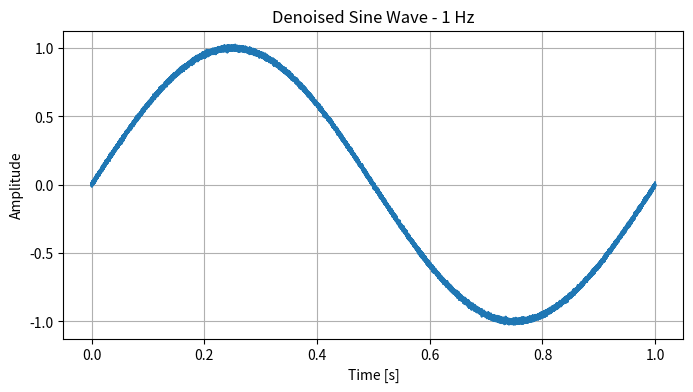
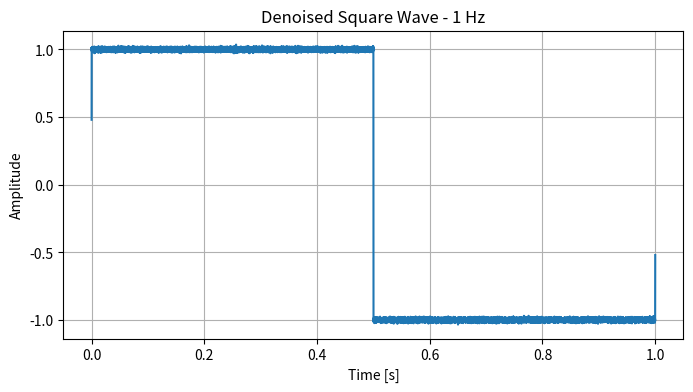
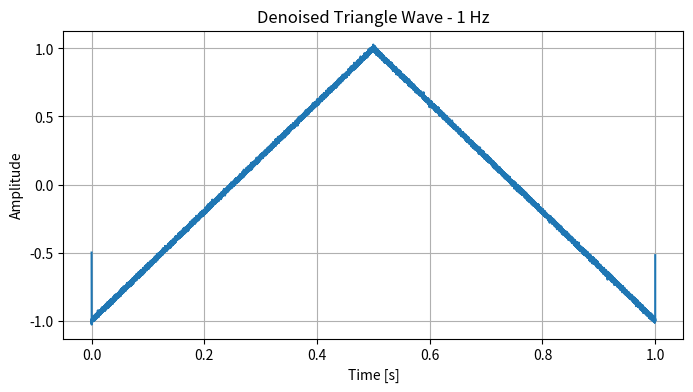
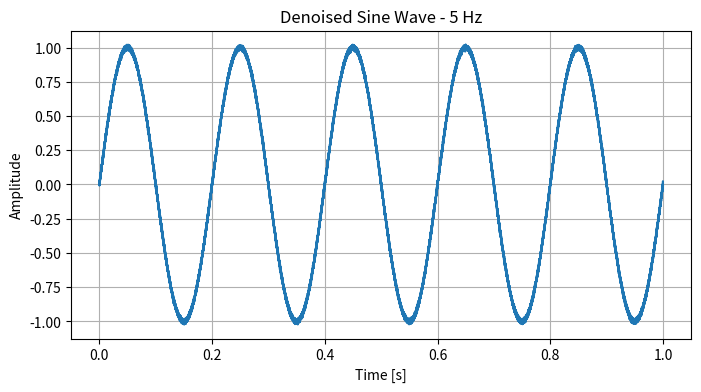
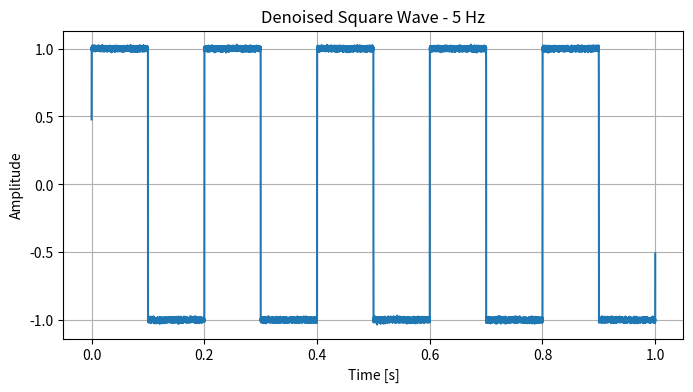
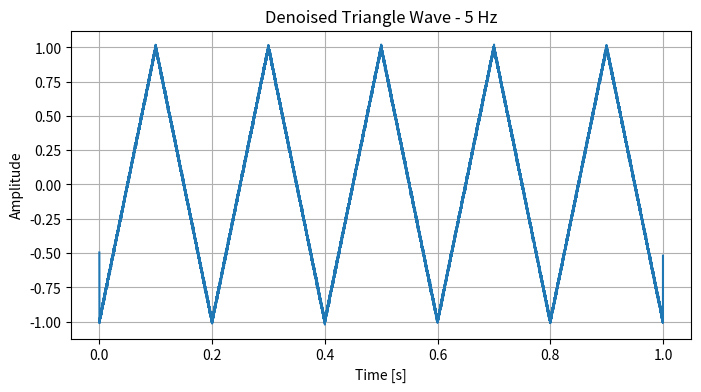
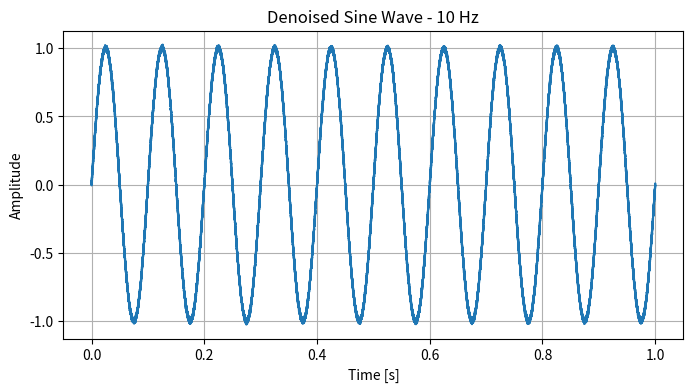
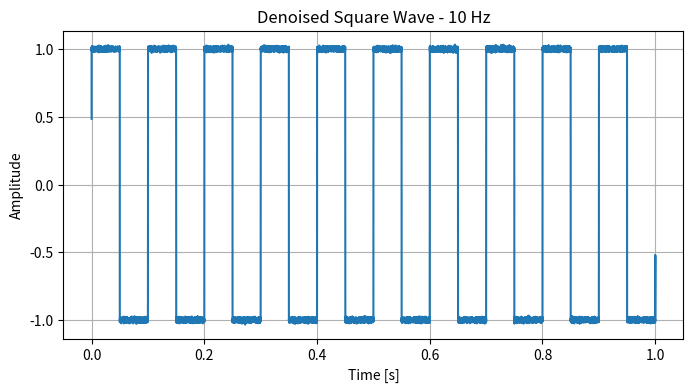
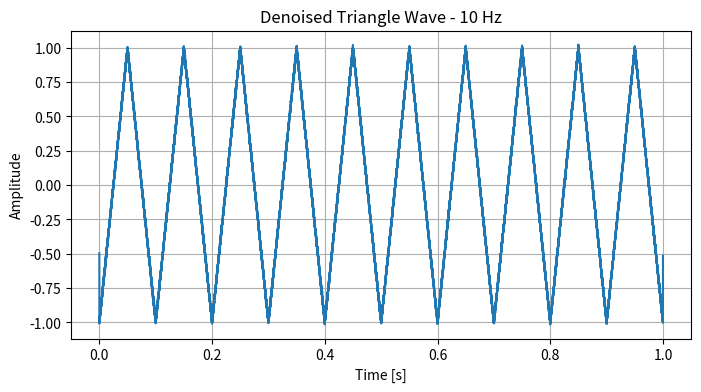
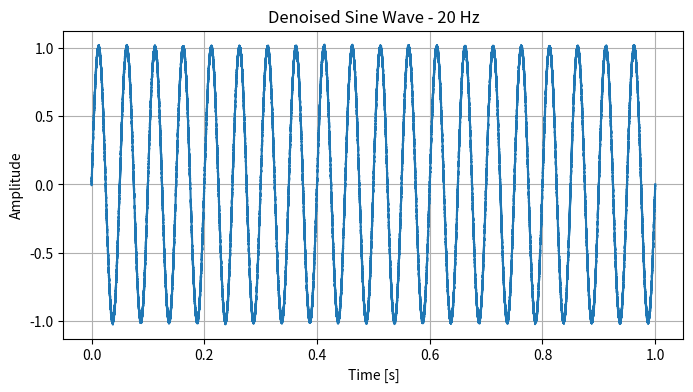
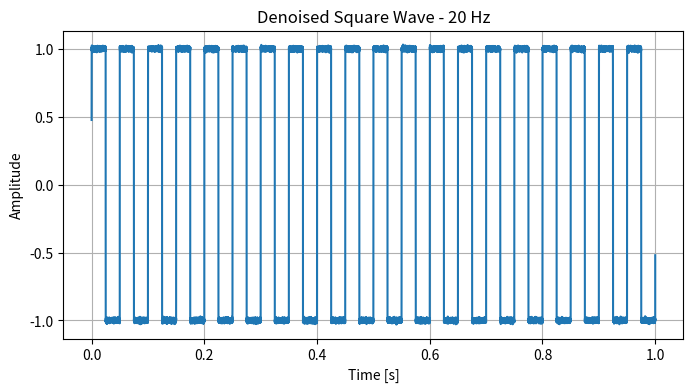
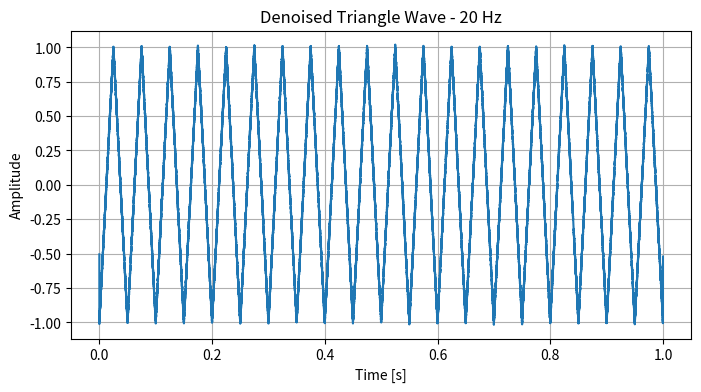

Write the Python code that produced these figures, in order.
import numpy as np
import matplotlib.pyplot as plt


def detect_waveform_shape(data):
    max_val = np.max(data)
    min_val = np.min(data)
    amplitude = max_val - min_val

    if amplitude == 0:
        return "Unknown Waveform (Flat Line)"

    normalized_data = (data - min_val) / amplitude

    # Check for Sine Wave
    first_diff = np.diff(normalized_data)
    second_diff = np.diff(first_diff)

    # Smoothness check
    is_smooth = np.all(np.abs(second_diff) < 0.005)  # Tighter threshold for smoothness

    # Debugging output
    print(f"Amplitude: {amplitude}")
    print(
        f"Normalized Data Range: {np.min(normalized_data)} to {np.max(normalized_data)}"
    )
    print(f"Smoothness Check: {is_smooth}")

    if is_smooth:
        return "Sine Wave"

    # Check for Square Wave
    threshold = 0.85
    high_vals = normalized_data > threshold
    low_vals = normalized_data < (1 - threshold)

    if np.mean(high_vals) > 0.45 and np.mean(low_vals) > 0.45:
        return "Square Wave"

    # Check for Triangle Wave
    rising_slope = np.mean(first_diff[: len(first_diff) // 2])
    falling_slope = np.mean(first_diff[len(first_diff) // 2 :])

    # Adjusted conditions for triangle wave detection
    if np.abs(rising_slope) < 0.2 and np.abs(falling_slope) < 0.2:
        return "Triangle Wave"

    return "Unknown Waveform"


def generate_sine_wave(frequency, sampling_rate, duration):
    t = np.linspace(0, duration, int(sampling_rate * duration), endpoint=False)
    return np.sin(2 * np.pi * frequency * t), t


def generate_square_wave(frequency, sampling_rate, duration):
    t = np.linspace(0, duration, int(sampling_rate * duration), endpoint=False)
    return np.sign(np.sin(2 * np.pi * frequency * t)), t


def generate_triangle_wave(frequency, sampling_rate, duration):
    t = np.linspace(0, duration, int(sampling_rate * duration), endpoint=False)
    return 2 * np.abs(2 * (t * frequency - np.floor(0.5 + t * frequency))) - 1, t


def add_noise(signal, noise_level=0.05):
    noise = np.random.normal(0, noise_level, signal.shape)
    return signal + noise


# Denoising using a moving average
def denoise_signal(signal, window_size=50):
    return np.convolve(signal, np.ones(window_size) / window_size, mode="same")


def plot_waveform(t, data, title):
    plt.figure(figsize=(8, 4))
    plt.plot(t, data)
    plt.title(title)
    plt.xlabel("Time [s]")
    plt.ylabel("Amplitude")
    plt.grid(True)
    plt.show()


def test_waveform_detection():
    sampling_rate = 1000000  # Samples per second
    duration = 1  # 1 second duration for each wave

    frequencies = [1, 5, 10, 20]  # Test for different frequencies

    for freq in frequencies:
        print(f"Testing frequency: {freq} Hz")

        # Test Sine Wave
        sine_wave, t = generate_sine_wave(freq, sampling_rate, duration)
        noisy_sine_wave = add_noise(sine_wave)
        denoised_sine_wave = denoise_signal(noisy_sine_wave)
        plot_waveform(t, denoised_sine_wave, f"Denoised Sine Wave - {freq} Hz")
        result = detect_waveform_shape(denoised_sine_wave)
        print(f"Sine Wave: Detected as {result}")

        # Test Square Wave
        square_wave, t = generate_square_wave(freq, sampling_rate, duration)
        noisy_square_wave = add_noise(square_wave)
        denoised_square_wave = denoise_signal(noisy_square_wave)
        plot_waveform(t, denoised_square_wave, f"Denoised Square Wave - {freq} Hz")
        result = detect_waveform_shape(denoised_square_wave)
        print(f"Square Wave: Detected as {result}")

        # Test Triangle Wave
        triangle_wave, t = generate_triangle_wave(freq, sampling_rate, duration)
        noisy_triangle_wave = add_noise(triangle_wave)
        denoised_triangle_wave = denoise_signal(noisy_triangle_wave)
        plot_waveform(t, denoised_triangle_wave, f"Denoised Triangle Wave - {freq} Hz")
        result = detect_waveform_shape(denoised_triangle_wave)
        print(f"Triangle Wave: Detected as {result}")
        print("-" * 50)


if __name__ == "__main__":
    test_waveform_detection()
